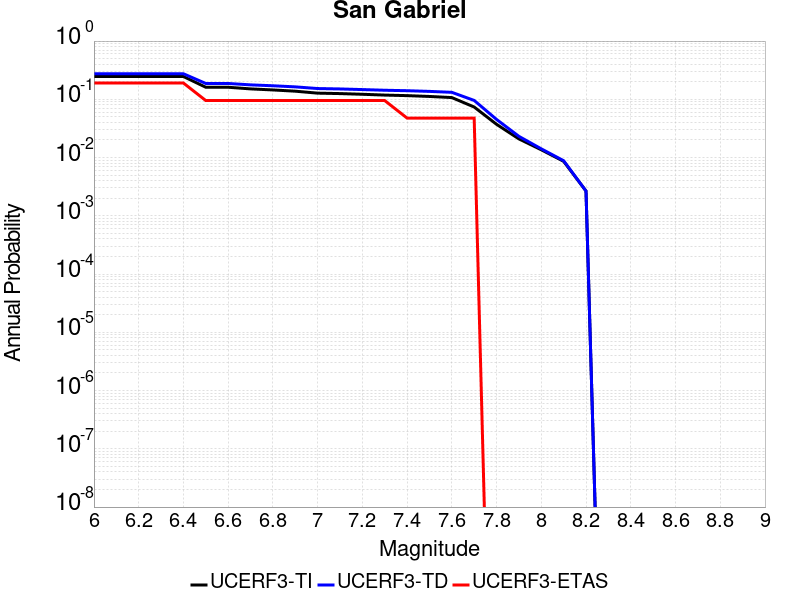

The data file committed next to this chart (first rows):
Magnitude, UCERF3-TI Prob, UCERF3-TD Prob, UCERF3-ETAS Prob
6.0, 0.2463, 0.2747, 0.1905
6.1, 0.2463, 0.2747, 0.1905
6.2, 0.2463, 0.2747, 0.1905
6.3, 0.2463, 0.2747, 0.1905
6.4, 0.2463, 0.2747, 0.1905
6.5, 0.1611, 0.1871, 0.09524
6.6, 0.1611, 0.1871, 0.09524
6.7, 0.151, 0.177, 0.09524
6.8, 0.1448, 0.1708, 0.09524
6.9, 0.1379, 0.1636, 0.09524
7.0, 0.1276, 0.1531, 0.09524
7.1, 0.1254, 0.1507, 0.09524
7.2, 0.122, 0.147, 0.09524
7.3, 0.1182, 0.1431, 0.09524
7.4, 0.1157, 0.1405, 0.04762
7.5, 0.1119, 0.1368, 0.04762
7.6, 0.1071, 0.1318, 0.04762
7.7, 0.07374, 0.09567, 0.04762
7.8, 0.03723, 0.04516, 0.0
7.9, 0.02091, 0.02313, 0.0
8.0, 0.0136, 0.01412, 0.0
8.1, 0.008615, 0.008829, 0.0
8.2, 0.002667, 0.002661, 0.0
